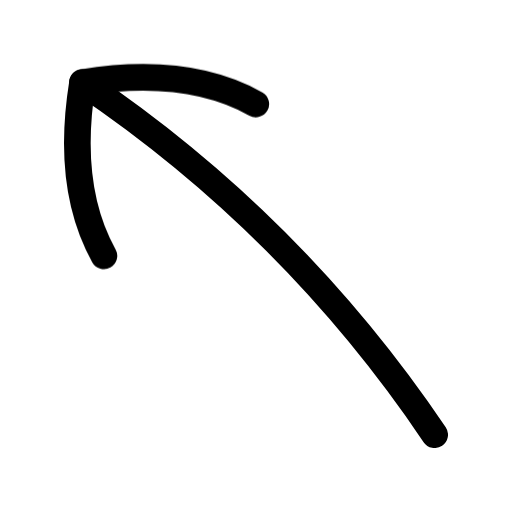
t = 0.00 s
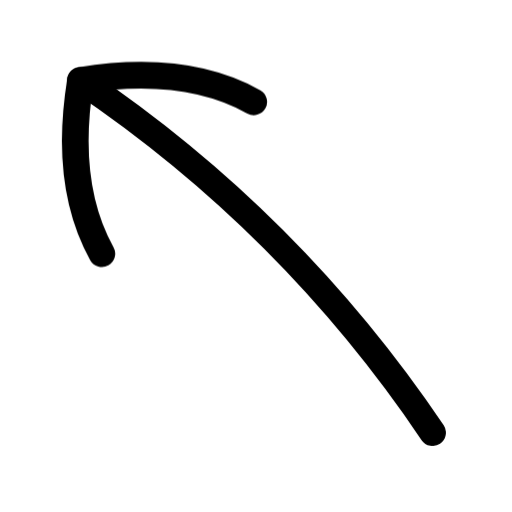
t = 0.15 s
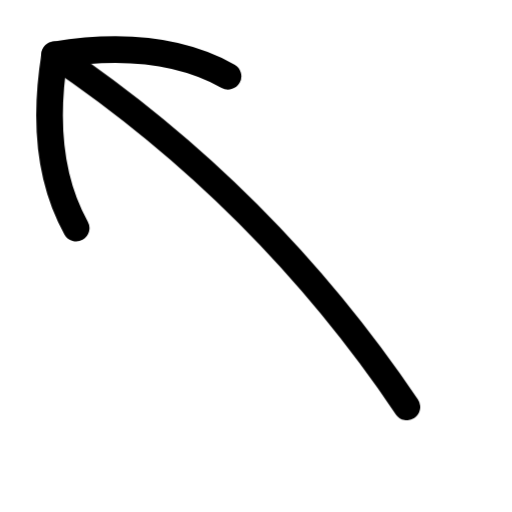
t = 0.45 s
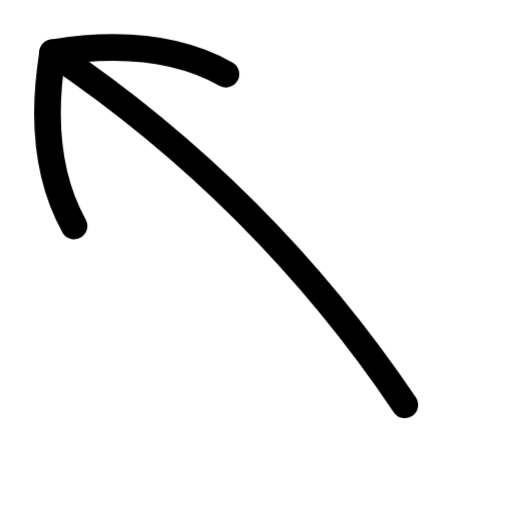
t = 0.60 s
t = 0.75 s: frame unchanged from t = 0.45 s, image omitted
t = 1.05 s: frame unchanged from t = 0.15 s, image omitted

The animated SVG that drew these frames (rendered in a browser with its animation timeline set to each time). Animation: 1 CSS @keyframes rule; one cycle of 1.20 s, repeats indefinitely.

<svg xmlns="http://www.w3.org/2000/svg" width="24" height="24" fill="none" viewBox="0 0 24 24" class="fa-arrow-up-left"><style>.fa-arrow-up-left-0,.fa-arrow-up-left-1{animation:fa-arrow-up-left-m0 1.2s cubic-bezier(.65,0,.35,1) infinite}@keyframes fa-arrow-up-left-m0{50%{transform:translate(-1.4px,-1.4px)}}@media (prefers-reduced-motion:reduce){.fa-arrow-up-left *{animation:none!important}}</style><g class="fa-arrow-up-left-0"><path pathLength="1" stroke="currentColor" stroke-linecap="round" stroke-linejoin="round" stroke-width="1.25" d="M532.375 308.375C527.941 301.805 522.438 296.302 515.868 291.868" transform="translate(-512 -288)"/></g><g class="fa-arrow-up-left-1"><path pathLength="1" stroke="currentColor" stroke-linecap="round" stroke-linejoin="round" stroke-width="1.25" d="M523.991 292.872C521.843 291.673 519.136 291.339 515.868 291.868C515.339 295.136 515.674 297.843 516.872 299.991" transform="translate(-512 -288)"/></g></svg>
